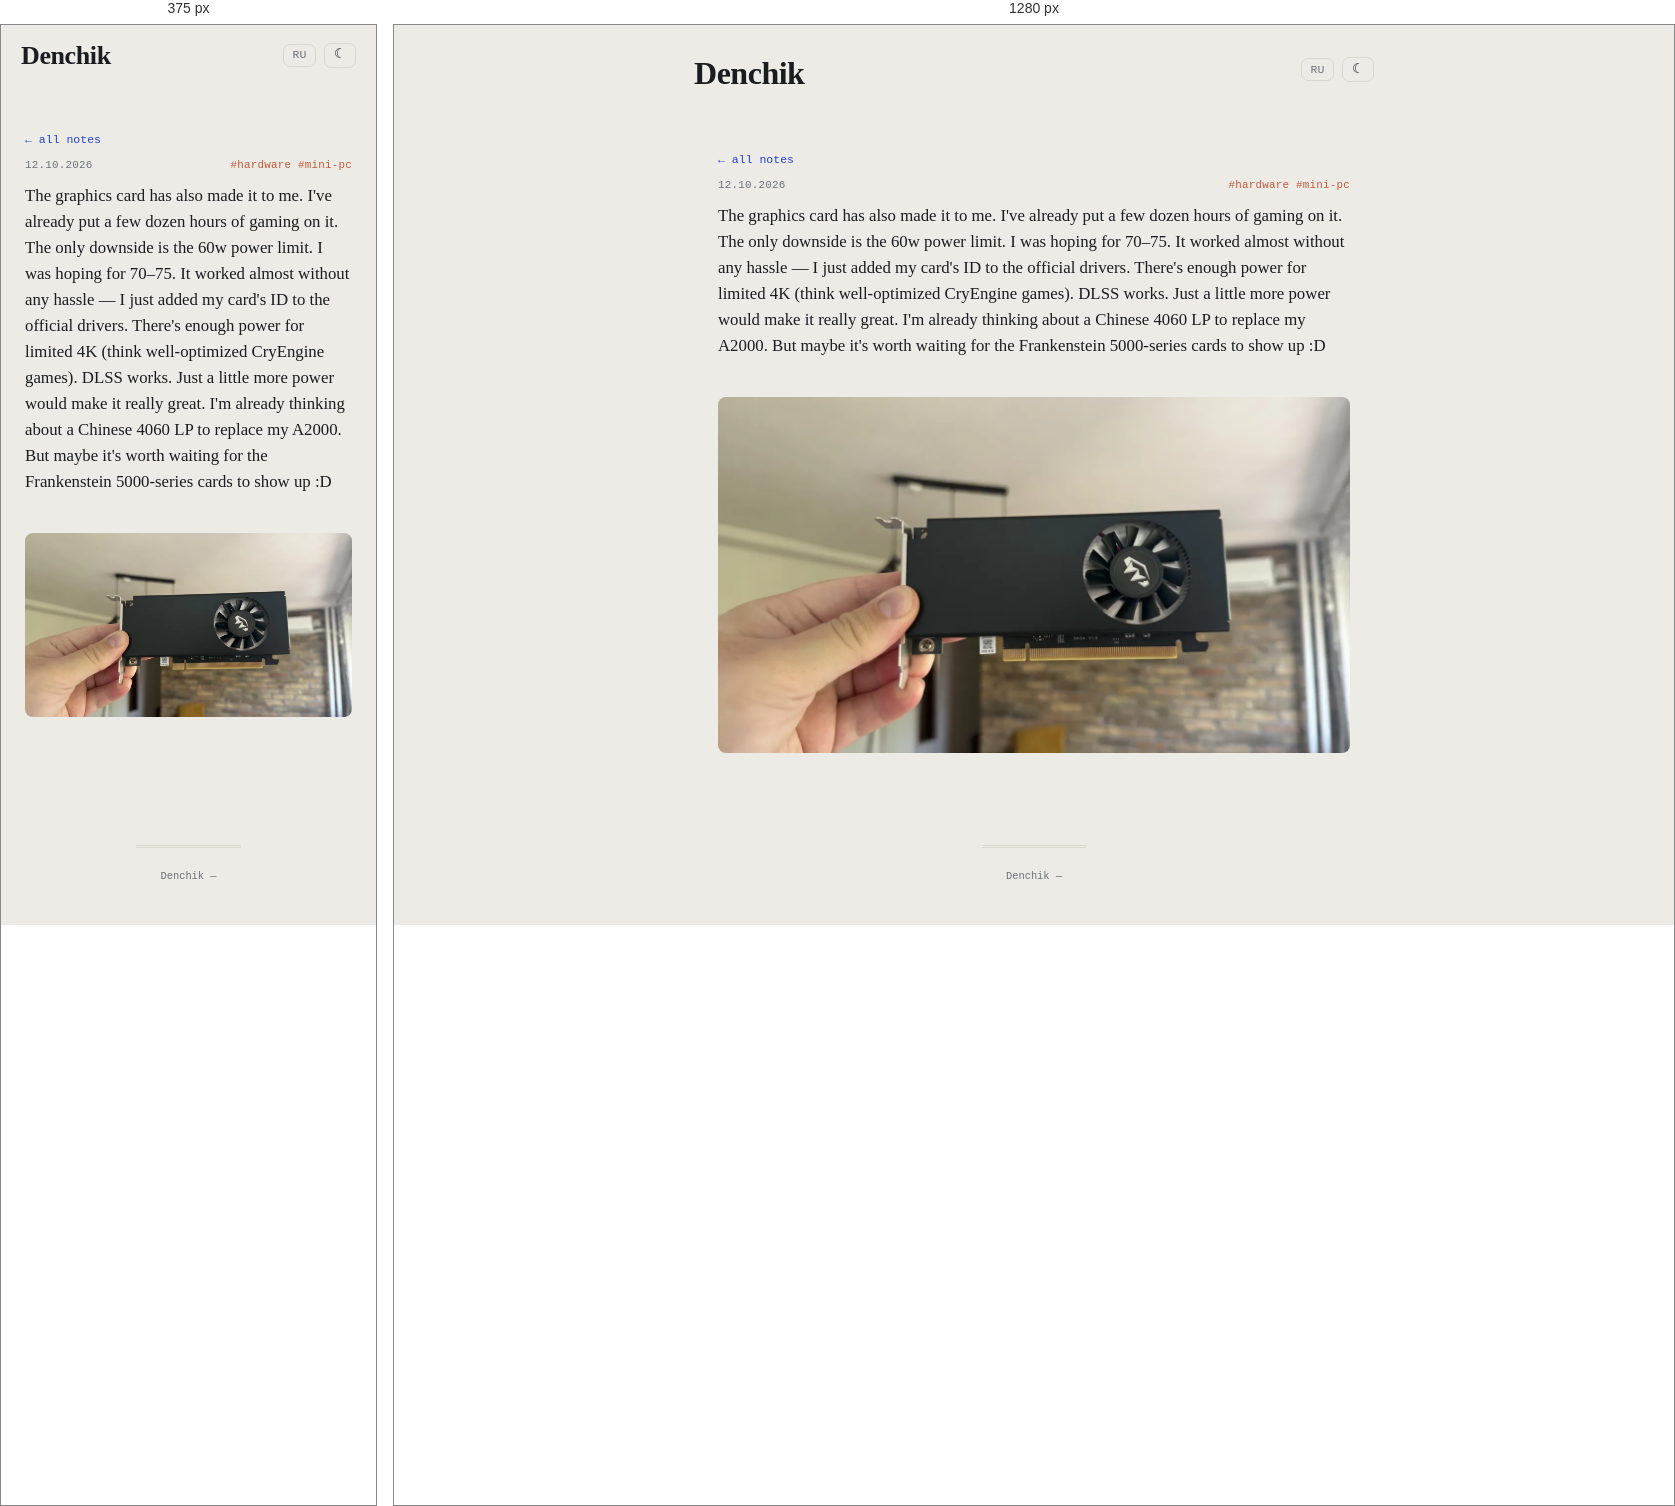
Rendered at 375 px and 1280 px, left to right.

<!-- file: a2000.html -->
<!DOCTYPE html>
<html lang="en">
<head>
    <meta charset="UTF-8">
    <meta name="viewport" content="width=device-width, initial-scale=1.0">
    <link rel="icon" type="image/svg+xml" href="../../favicon.svg">
    <link rel="icon" href="../../favicon.ico" sizes="any">
    <title>The graphics card has also made it to me. I&#x27;ve already put a few… — Denchik</title>
    <meta name="description" content="The graphics card has also made it to me. I&#x27;ve already put a few dozen hours of gaming on it. The only downside is the 60w power limit. I was hoping for 70–75…">
    <meta name="robots" content="noindex">
    <link rel="canonical" href="https://10on.github.io/about-me/en/notes/a2000.html">
    <link rel="alternate" hreflang="ru" href="https://10on.github.io/about-me/notes/a2000.html">
    <meta property="og:type" content="article">
    <meta property="og:site_name" content="Denchik">
    <meta property="og:title" content="The graphics card has also made it to me. I&#x27;ve already put a few… — Denchik">
    <meta property="og:description" content="The graphics card has also made it to me. I&#x27;ve already put a few dozen hours of gaming on it. The only downside is the 60w power limit. I was hoping for 70–75…">
    <meta property="og:url" content="https://10on.github.io/about-me/en/notes/a2000.html">
    <meta property="og:image" content="https://10on.github.io/about-me/img/notes/a2000.webp">
    <meta property="og:image:width" content="1280">
    <meta property="og:image:height" content="720">
    <meta name="twitter:card" content="summary_large_image">
    <meta name="twitter:image" content="https://10on.github.io/about-me/img/notes/a2000.webp">
    <script>try{var t=localStorage.getItem('denchik-theme');if(t)document.documentElement.setAttribute('data-theme',t);}catch(e){}</script>
    <link rel="stylesheet" href="../../style.css?v=6510d3d9">
</head>
<body>
    <header>
        <div class="header-top">
            <a href="../../index.html" class="logo">Denchik</a>
            <div class="header-actions"><a class="lang-switch" href="../../notes/a2000.html" title="RU">RU</a><button id="theme-toggle" class="theme-toggle" title="theme">☾</button></div>
        </div>
    </header>
    <main>
        <div class="container note-page">
            <a class="back-link" href="../notes.html#note-a2000">← all notes</a>
            <div class="note-meta"><span>12.10.2026</span><span class="note-tags">#hardware #mini-pc</span></div>
            <div class="note-text expanded">The graphics card has also made it to me. I've already put a few dozen hours of gaming on it. The only downside is the 60w power limit. I was hoping for 70–75. It worked almost without any hassle — I just added my card's ID to the official drivers. There's enough power for limited 4K (think well-optimized CryEngine games). DLSS works. Just a little more power would make it really great. I'm already thinking about a Chinese 4060 LP to replace my A2000. But maybe it's worth waiting for the Frankenstein 5000-series cards to show up :D<br><br><img alt="Low-profile A2000 graphics card in hand" src="../../img/notes/a2000.webp" width="1280" height="720" loading="lazy" /></div>
            <section id="comments" class="comments-section" data-giscus-term="note:a2000" hidden>
                <h2>Comments</h2>
                <div class="giscus"></div>
            </section>
        </div>
    </main>
    <footer><div class="footer-meta">Denchik — <span id="year"></span></div></footer>
    <div id="img-modal"><div class="modal-backdrop"><img id="img-modal-img" src="" alt=""></div></div>
    <script src="../../main.js?v=d4120cdb"></script>
    <script src="../../comments.js"></script>
</body>
</html>


/* @media block from style.css */
@media (max-width: 520px) {
    .note-item.has-overflow > .note-expand-btn { grid-column: 1 / -1; }

    header {
        padding: 1.1rem 1.25rem 0;
    }

    .nav-links { gap: 0.6rem 0.9rem; }

    .section-banner {
        height: 260px;
        background-attachment: scroll;
    }

    .banner-text h2 { font-size: 1.8rem; }

    .fact-group {
        grid-template-columns: 72px 1fr;
    }

    .item-thumb {
        width: 54px;
        height: 54px;
    }

    .item-links {
        flex-wrap: wrap;
    }
}